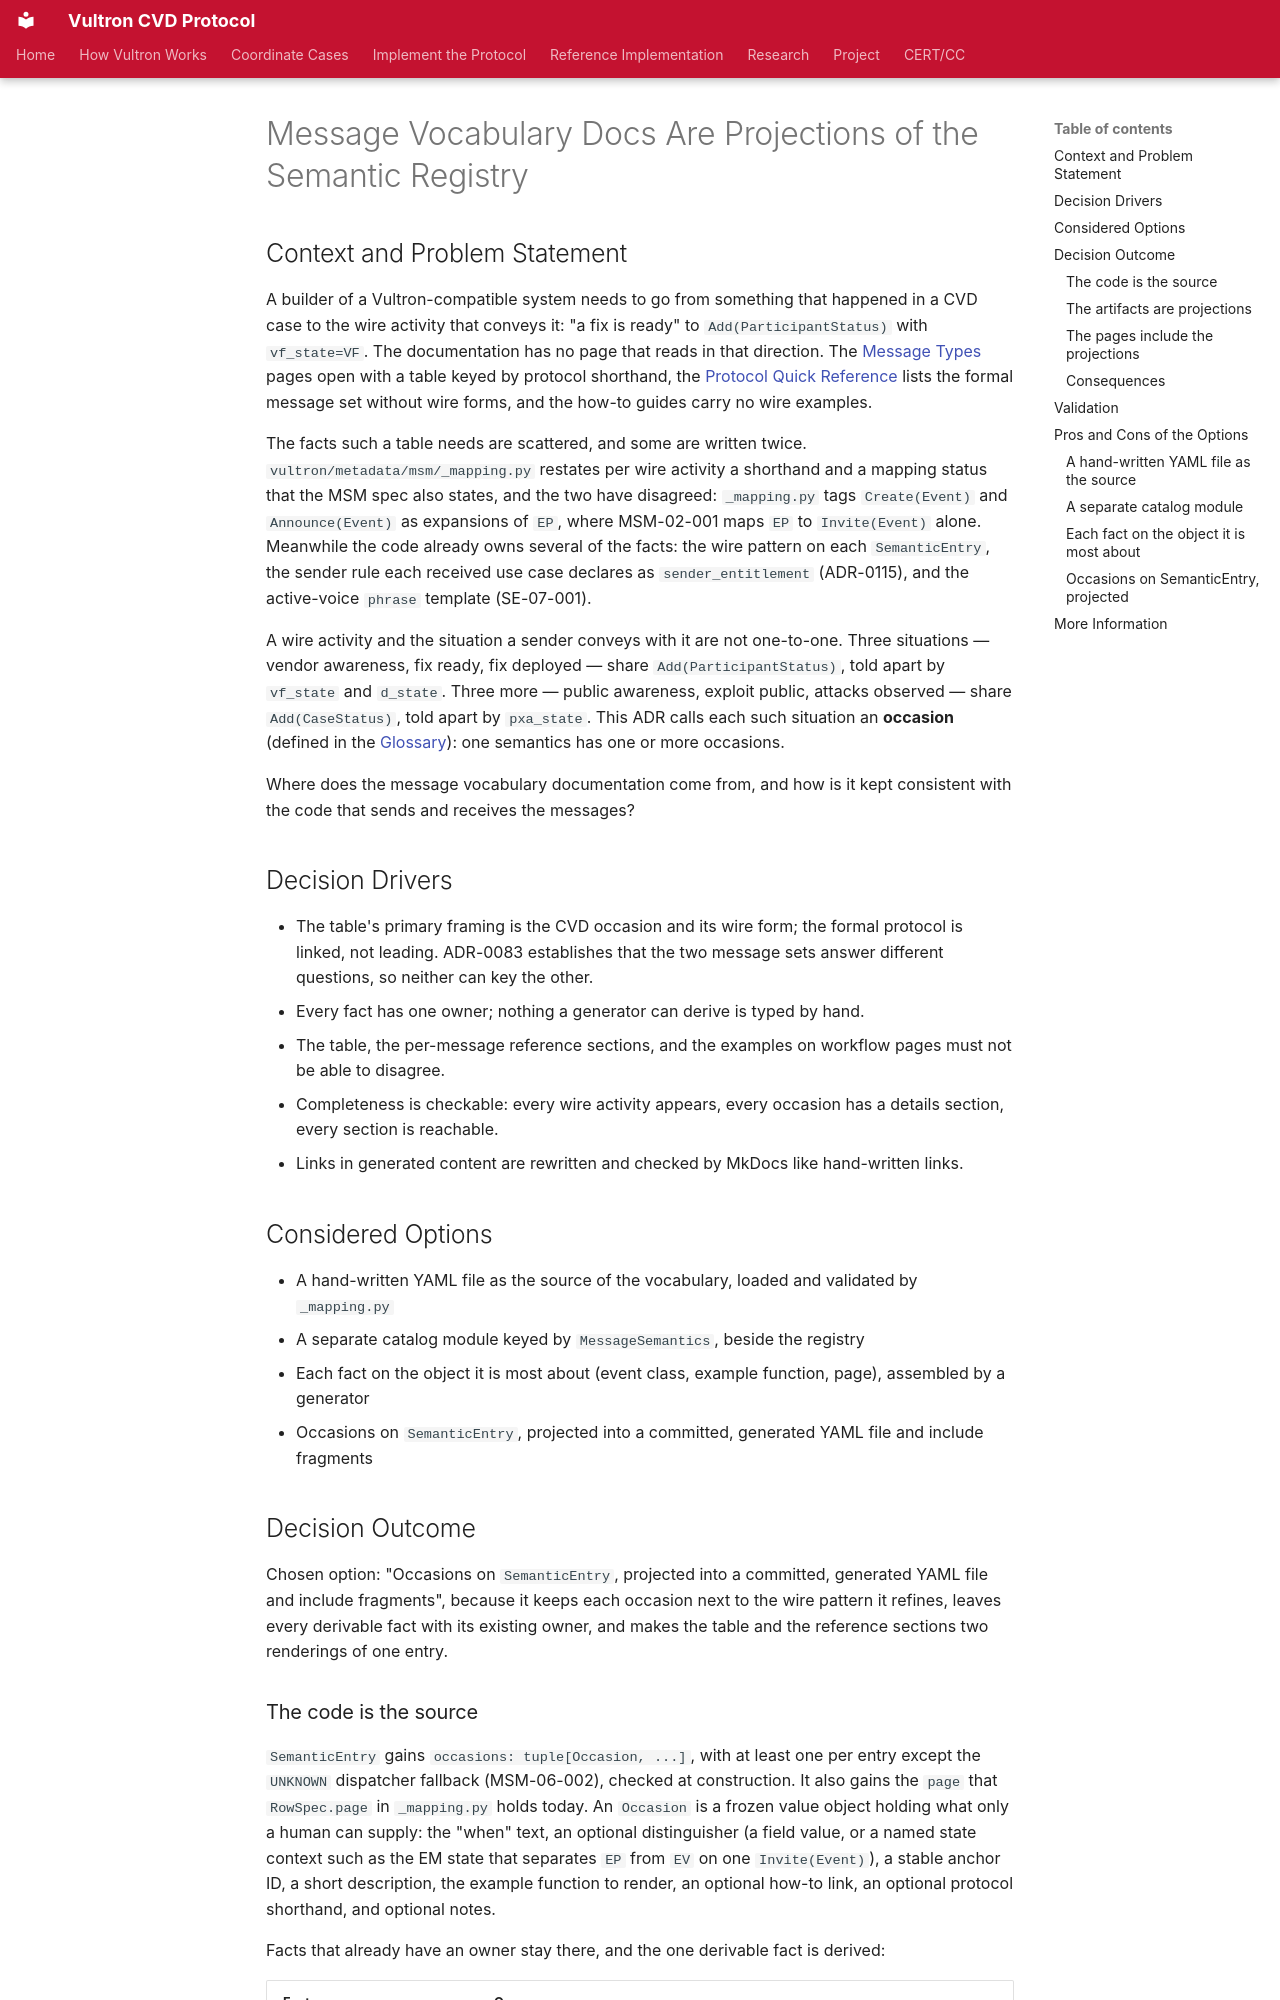

repository: CERTCC/Vultron · page: adr/0128-message-vocabulary-docs-are-projections-of-the-semantic-registry/index.html · generator: mkdocs

---
status: accepted
date: 2026-10-09
created: 2026-10-09
updated: 2026-10-09
revision: 1
deciders: Allen D. Householder
consulted: >-
  Claude Opus 5.5; ADR-0083, ADR-0115; specs/message-semantics-mapping.yaml MSM
  (including MSM-06); specs/semantic-extraction.yaml SE-07;
  notes/message-type-reference.md
informed: []
stakeholder_type: [project-contributor]
---

# Message Vocabulary Docs Are Projections of the Semantic Registry

## Context and Problem Statement

A builder of a Vultron-compatible system needs to go from something that happened in a CVD case to the wire activity that conveys it: "a fix is ready" to `Add(ParticipantStatus)` with `vf_state=VF`.
The documentation has no page that reads in that direction.
The [Message Types](../reference/messages/index.md) pages open with a table keyed by protocol shorthand, the [Protocol Quick Reference](../reference/quick_reference.md) lists the formal message set without wire forms, and the how-to guides carry no wire examples.

The facts such a table needs are scattered, and some are written twice.
`vultron/metadata/msm/_mapping.py` restates per wire activity a shorthand and a mapping status that the MSM spec also states, and the two have disagreed: `_mapping.py` tags `Create(Event)` and `Announce(Event)` as expansions of `EP`, where MSM-02-001 maps `EP` to `Invite(Event)` alone.
Meanwhile the code already owns several of the facts: the wire pattern on each `SemanticEntry`, the sender rule each received use case declares as `sender_entitlement` (ADR-0115), and the active-voice `phrase` template (SE-07-001).

A wire activity and the situation a sender conveys with it are not one-to-one.
Three situations — vendor awareness, fix ready, fix deployed — share `Add(ParticipantStatus)`, told apart by `vf_state` and `d_state`.
Three more — public awareness, exploit public, attacks observed — share `Add(CaseStatus)`, told apart by `pxa_state`.
This ADR calls each such situation an **occasion** (defined in the [Glossary](../reference/glossary.md)): one semantics has one or more occasions.

Where does the message vocabulary documentation come from, and how is it kept consistent with the code that sends and receives the messages?

## Decision Drivers

- The table's primary framing is the CVD occasion and its wire form; the formal protocol is linked, not leading.
  ADR-0083 establishes that the two message sets answer different questions, so neither can key the other.
- Every fact has one owner; nothing a generator can derive is typed by hand.
- The table, the per-message reference sections, and the examples on workflow pages must not be able to disagree.
- Completeness is checkable: every wire activity appears, every occasion has a details section, every section is reachable.
- Links in generated content are rewritten and checked by MkDocs like hand-written links.

## Considered Options

- A hand-written YAML file as the source of the vocabulary, loaded and validated by `_mapping.py`
- A separate catalog module keyed by `MessageSemantics`, beside the registry
- Each fact on the object it is most about (event class, example function, page), assembled by a generator
- Occasions on `SemanticEntry`, projected into a committed, generated YAML file and include fragments

## Decision Outcome

Chosen option: "Occasions on `SemanticEntry`, projected into a committed, generated YAML file and include fragments", because it keeps each occasion next to the wire pattern it refines, leaves every derivable fact with its existing owner, and makes the table and the reference sections two renderings of one entry.
